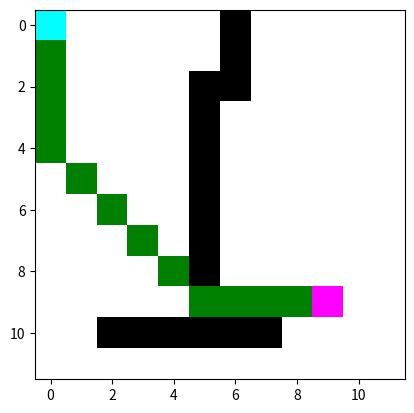

Recreate this plot in Python.
import matplotlib.pyplot as plt
import matplotlib.colors as mcolors
from collections import deque

EMPTY = 0
WALL = 1
START = 2
TARGET = 3

cmap = mcolors.ListedColormap(
    ['white', 'black', 'cyan', 'magenta', 'yellow', 'green']
)

grid = [
[2,0,0,0,0,0,1,0,0,0,0,0],
[0,0,0,0,0,0,1,0,0,0,0,0],
[0,0,0,0,0,1,1,0,0,0,0,0],
[0,0,0,0,0,1,0,0,0,0,0,0],
[0,0,0,0,0,1,0,0,0,0,0,0],
[0,0,0,0,0,1,0,0,0,0,0,0],
[0,0,0,0,0,1,0,0,0,0,0,0],
[0,0,0,0,0,1,0,0,0,0,0,0],
[0,0,0,0,0,1,0,0,0,0,0,0],
[0,0,0,0,0,0,0,0,0,3,0,0],
[0,0,1,1,1,1,1,1,0,0,0,0],
[0,0,0,0,0,0,0,0,0,0,0,0]
]

start_pos = (0, 0)
target_pos = (9, 9)


def get_valid_neighbors(position, grid_matrix):
    row, col = position
    directions = [
        (-1, 0),
        (0, 1),
        (1, 0),
        (1, 1),
        (0, -1),
        (-1, -1)
    ]

    valid_neighbors = []

    for d_row, d_col in directions:
        new_row = row + d_row
        new_col = col + d_col

        if (
            0 <= new_row < len(grid_matrix)
            and 0 <= new_col < len(grid_matrix[0])
            and grid_matrix[new_row][new_col] != WALL
        ):
            valid_neighbors.append((new_row, new_col))

    return valid_neighbors


def bfs_visual(grid_matrix, start_node, goal_node):
    frontier_queue = deque([start_node])
    visited_nodes = set()
    parent_map = {}

    figure, axis = plt.subplots()
    plt.ion()

    while frontier_queue:
        current_node = frontier_queue.popleft()
        visited_nodes.add(current_node)

        if current_node != start_node and current_node != goal_node:
            grid_matrix[current_node[0]][current_node[1]] = 4

        if current_node == goal_node:
            for r in range(len(grid_matrix)):
                for c in range(len(grid_matrix[0])):
                    if grid_matrix[r][c] == 4 or grid_matrix[r][c] == 5:
                        grid_matrix[r][c] = EMPTY

            path = []
            node = goal_node

            while node != start_node:
                path.append(node)
                node = parent_map[node]

            path.append(start_node)
            path.reverse()

            for step in path:
                if step != start_node and step != goal_node:
                    grid_matrix[step[0]][step[1]] = 5

                axis.clear()
                axis.imshow(grid_matrix, cmap=cmap)
                plt.pause(0.1)

            plt.ioff()
            plt.show()
            return path

        for neighbor in get_valid_neighbors(current_node, grid_matrix):
            if neighbor not in visited_nodes and neighbor not in frontier_queue:
                parent_map[neighbor] = current_node
                frontier_queue.append(neighbor)

                if neighbor != goal_node:
                    grid_matrix[neighbor[0]][neighbor[1]] = 5

        axis.clear()
        axis.imshow(grid_matrix, cmap=cmap)
        plt.pause(0.2)


bfs_visual(grid, start_pos, target_pos)
